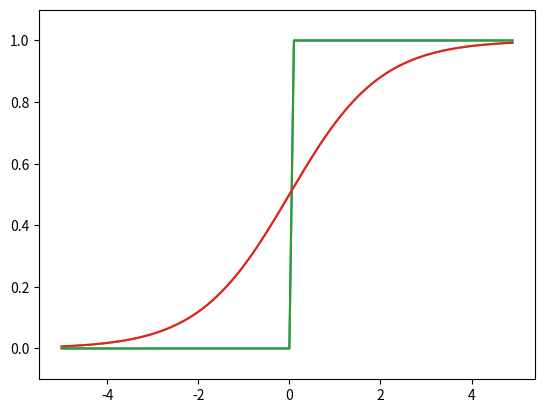

Reproduce this figure in Python.
# 3.2 활성화 함수
"""
계단 함수
- 임곗값을 경계로 출력이 바뀜
- 앞서 본 퍼셉트론의 함수 또한 계단 함수임

시그모이드 함수
- 수식: h(x) = 1 / 1 + exp(-x)
- 신경망에서 자주 사용되는 함수임

두 활성 함수 비교
- 공통점
  - 입력이 작으면 0에 가까움(혹은 0)
  - 입력이 크면 1에 가까움(혹은 1)
  - 둘 다 비선형 함수임 (선형 함수는 층이 아무리 깊어도 층이 없는 네트워크와 동일하기에 활성화 함수로서 이점이 없음)
- 차이점
  - 시그모이드 함수: 입력 따라 매끄럽게 변함, 연속적인 값 반환
  - 계단 함수: 경계를 기준으로 급격하게 변함, 0 또는 1만 반환

ReLU 함수
- 최근에는 활성화 함수로 ReLU를 많이 사용함
"""
import numpy as np
import matplotlib.pyplot as plt

# 계단함수 구현 (실수 입력 ver)
def step_function_real(x):
    if x>0:
        return 1
    else:
        return 0

# 계단함수 구현 (넘파이 배열 입력ver)
def step_function(x):
    y = x > 0 # Bool 배열로 변환
    return y.astype(int) # astype로 true 는 1 flase 는 0 으로 바꿈

# 실사용
x_temp = np.array([-1.0, 1.0, 2.0])
print(step_function(x_temp))

# 계단함수의 그래프
x_step = np.arange(-5.0,5.0,0.1)
y_step = step_function(x_step)
plt.plot(x_step,y_step)
plt.ylim(-0.1,1.1)
plt.show()

# 시그모이드 함수 구현
def sigmoid(x):
    return 1/(1+np.exp(-x))

# 실사용
x_temp = np.array([-1.,1.,2.])
print(sigmoid(x_temp))

# 시그모이드 함수의 그래프
x_sig = np.arange(-5.,5.,0.1)
y_sig = sigmoid(x_sig)
plt.plot(x_sig,y_sig)
plt.ylim(-0.1,1.1)
plt.show()

# 두 그래프 함께 그리기
plt.plot(x_step,y_step)
plt.plot(x_sig,y_sig)
plt.ylim(-0.1,1.1)
plt.show()

# ReLU 구현
def ReLU(x):
    np.maximum(0,x)